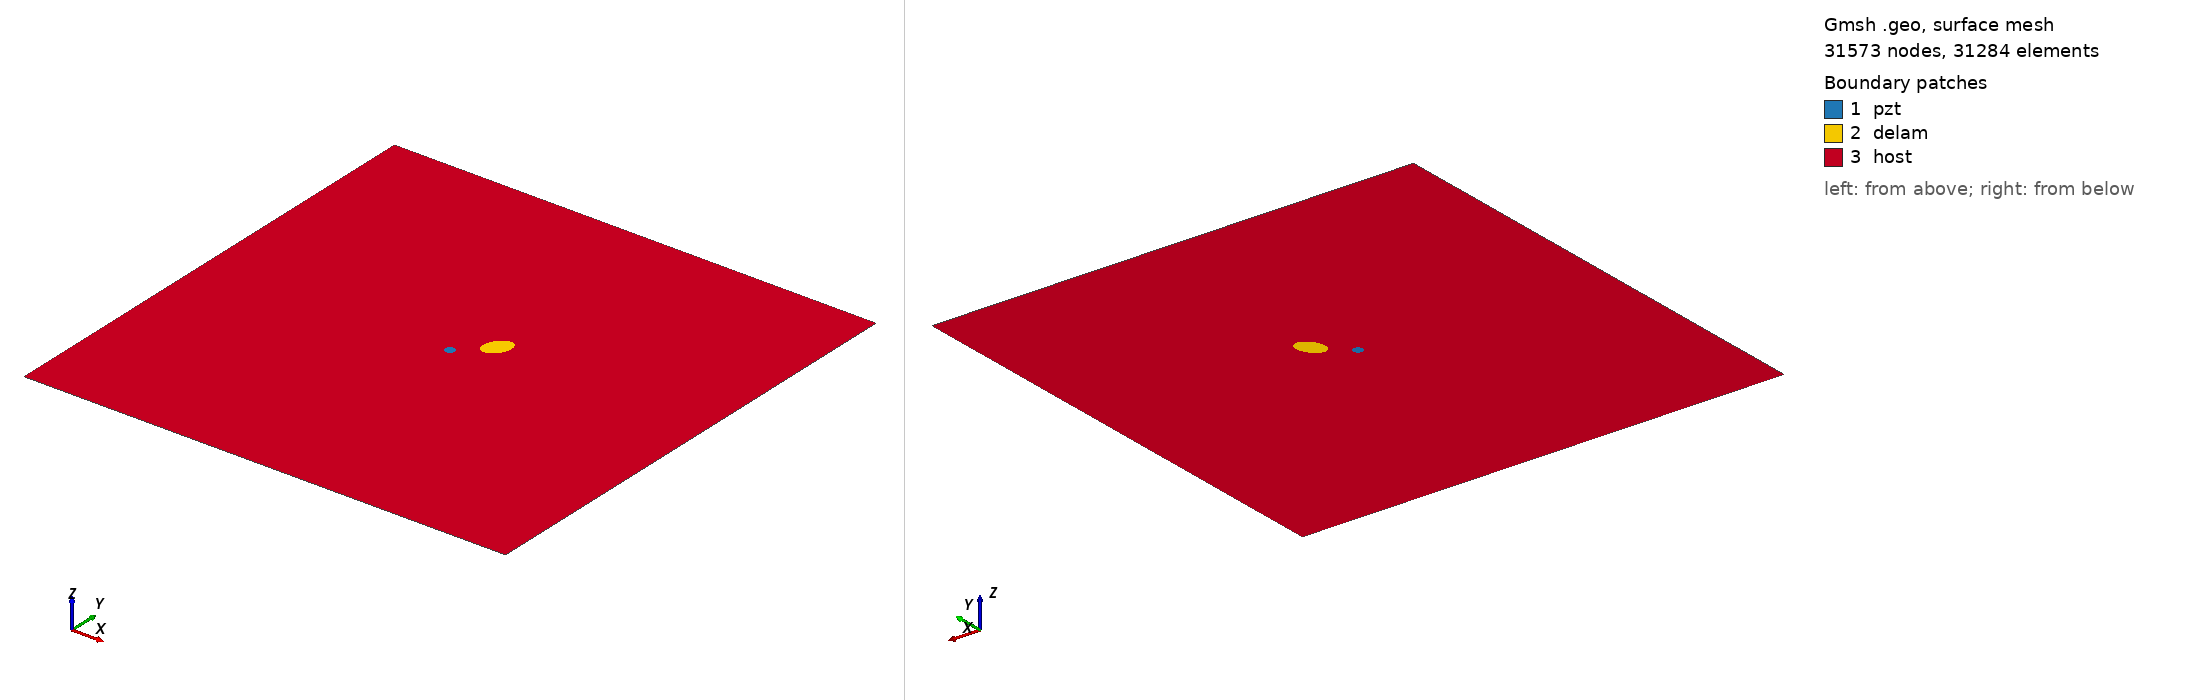

Gmsh geometry script, surface-meshed: 31573 nodes, 31284 surface elements. Boundary patches (legend numbers): 1 pzt, 2 delam, 3 host. Left view from above one corner, right view from below the opposite corner. Legend entries are the model's physical surfaces. The drawing asked Gmsh for element sizes between 1% and 20% of the model's largest extent; the script's own settings can give other sizes.

=== m2_16_delam1_position_no_56_a_15mm_b_10mm_angle_60.geo (drawn) ===
SetFactory("OpenCASCADE");
L=0.500000; 
W=0.500000; 
a=0.015000; 
b=0.010000; 
x=0.277778; 
y=0.277778; 
alpha=0.333333 *Pi; 
r=0.005000; 
xpzt=0.250000; 
ypzt=0.250000; 
//+
Point(1) = {0, 0, 0, 1.0};
//+
Point(2) = {L, 0, 0, 1.0};
//+
Point(3) = {L, W, 0, 1.0};
//+
Point(4) = {0, W, 0, 1.0};
//+
Line(1) = {1, 2};
//+
Line(2) = {2, 3};
//+
Line(3) = {3, 4};
//+
Line(4) = {4, 1};
//+
Circle(5) = {xpzt, ypzt, -0, r, 0, 2*Pi};
//+
Ellipse(6) = {x, y, -0, a, b, 0, 2*Pi};
//+
Rotate {{0, 0, 1}, {x, y, 0}, alpha} {
  Curve{6}; 
}
//+
Curve Loop(1) = {4, 1, 2, 3};
//+
Curve Loop(2) = {6};
//+
Curve Loop(3) = {5};
//+
Curve Loop(4) = {6};
//+
Curve Loop(5) = {5};
//+
Plane Surface(1) = {5};
//+
Plane Surface(2) = {4};
//+
Plane Surface(3) = {1, 2, 3};
//+
Point(9) = {xpzt, ypzt, 0, 1.0};
//+
Point{9} In Surface {1};// mesh node at centre of pzt
//+
Physical Surface("pzt") = {1};
//+
Physical Surface("delam") = {2};
//+
Physical Surface("host") = {3};

Mesh.Algorithm = 6; // Frontal
Mesh.CharacteristicLengthFactor = 0.070000;
Mesh.CharacteristicLengthMin = 0.001000;
Mesh.CharacteristicLengthMax = 0.200000;
Mesh.RecombineAll = 1; // Apply recombination algorithm
Mesh.SubdivisionAlgorithm = 1; // 1: all quadrangles
Mesh.Smoothing = 1;
